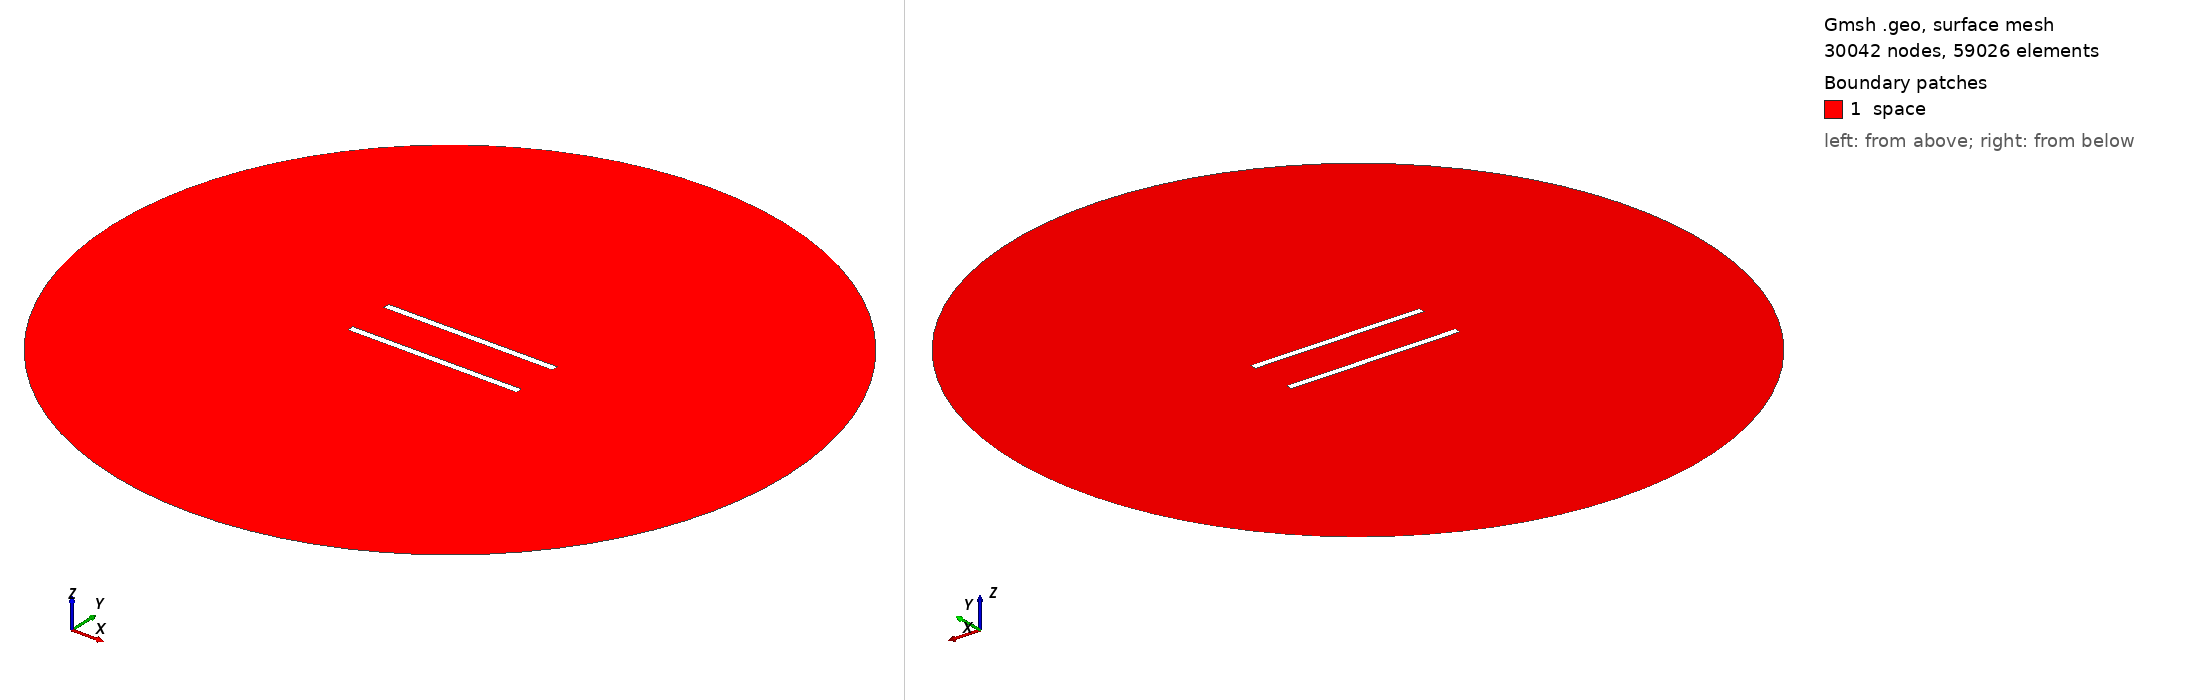

Gmsh geometry script, surface-meshed: 30042 nodes, 59026 surface elements. Boundary patches (legend numbers): 1 space. Left view from above one corner, right view from below the opposite corner. Legend entries are the model's physical surfaces. The drawing asked Gmsh for element sizes between 1% and 20% of the model's largest extent; the script's own settings can give other sizes.

=== 284.geo (drawn) ===
//---------------------------------------
// Geometry kernel
//---------------------------------------

SetFactory("OpenCASCADE");



//---------------------------------------
// Parameters of the geometry
//---------------------------------------

// Overetch of the upper plate
overetch = 0.0;

// Distance between the plates
distance = 27.5;

// Discretization over the x axis (for the deformation)
nx = 50; 

// Length of the plate
L = 100 - overetch; 

// Number of modes
n = 4; 

// 1st mode coefficient
coeff(1) = 0.0;
beta(1) = 0.596864 * 3.1415926535 / L;

// 2nd mode coefficient
coeff(2) = 0.0;
beta(2) = 1.49418 * 3.1415926535 / L;

// 3rd mode coefficient
coeff(3) = 0.0;
beta(3) = 2.50025 * 3.1415926535 / L;

// 4th mode coefficient
coeff(4) = 0.0;
beta(4) = 3.49999 * 3.1415926535 / L;



//---------------------------------------
// Upper plate (deformed rectangle)
//---------------------------------------

// Coordiantes of the upper plate
xmin = -50;
xmax = 50 - overetch;

// Height of the upper plate
yheight = 4 - 2 * overetch;

// Indexes of the points
UpperID[] = {};
LowerID[] = {};
LeftID[] = {};
RightID[] = {};

// Point index
p = 1;

// Horizontal edges
For i In {1:nx}
    x = xmin + (i-1)*(xmax - xmin)/(nx-1);

    y_bottom = distance / 2 + overetch;
    For j In {1:n}
        C = (Cosh(beta(j)*L) + Cos(beta(j)*L)) / (Sinh(beta(j)*L) + Sin(beta(j)*L));
        y_bottom  = y_bottom + coeff(j) * (Cosh(beta(j)*(x+50)) - Cos(beta(j)*(x+50)) - C * (Sinh(beta(j)*(x+50)) - Sin(beta(j)*(x+50))));
    EndFor

    y_top = y_bottom + yheight;

    Point(p) = {x, y_top, 0, 1.0};
    UpperID[i] = p;
    p = p + 1;

    Point(p) = {x, y_bottom, 0, 1.0};
    LowerID[i] = p;
    p = p + 1;
EndFor

// Create point lists
UpperPts[] = {}; LowerPts[] = {};
For i In {1:nx}
  UpperPts[] += {UpperID[i]};
  LowerPts[] += {LowerID[i]};
EndFor

// Build splines
Spline(1) = {UpperPts[]};
Spline(2) = {LowerPts[]};
Line(3) = {LowerPts[nx-1], UpperPts[nx-1]};
Line(4) = {LowerPts[0], UpperPts[0]};

// Build the plane surface
Curve Loop(1) = {2, 3, -1, -4};
Plane Surface(1) = {1};



//---------------------------------------
// Lower plate (rectangle)
//---------------------------------------

// Vertices
Point(1001) = {-50, -distance/2, 0, 1.0};
Point(1002) = { 50, -distance/2, 0, 1.0};
Point(1003) = { 50,  -distance/2 + 4, 0, 1.0};
Point(1004) = {-50,  -distance/2 + 4, 0, 1.0};

// Edges
Line(5) = {1001, 1002};
Line(6) = {1002, 1003};
Line(7) = {1003, 1004};
Line(8) = {1004, 1001};

// Plane surface
Line Loop(2) = {5, 6, 7, 8};
Plane Surface(2) = {2}; 



//---------------------------------------
// Outer (fictious) boundary
//---------------------------------------

// Points
Point(1005) = {0, 0, 0};       // Center
Point(1006) = {200, 0, 0};     // Start point
Point(1007) = {0, 200, 0};     // 90 degrees
Point(1008) = {-200, 0, 0};    // 180 degrees
Point(1009) = {0, -200, 0};    // 270 degrees

// Circle arcs (each needs start, center, end)
Circle(9) = {1006, 1005, 1007};
Circle(10) = {1007, 1005, 1008};
Circle(11) = {1008, 1005, 1009};
Circle(12) = {1009, 1005, 1006};

// Plane surface for the entire domain
Curve Loop(3) = {9, 10, 11, 12};
Surface(3) = {3};

// Subtract the plates from the whole domain to obtain the actual domain where we want to solve the equations
BooleanDifference{ Surface{3}; Delete; }{ Surface{1}; Surface{2}; Delete; }




//---------------------------------------
// Transfinite Lines/Curves
//---------------------------------------

// Set the number of points on the boundaries
r = 6;
d = 0.15;

// Plates
Transfinite Curve {1} = 50*r/4 Using Progression 1;
Transfinite Line {2} = 50*r Using Progression 1;
Transfinite Curve {3, 4} = 2*r Using Progression 1+d;
Transfinite Line {5} = 50*r/4 Using Progression 1;
Transfinite Line {7} = 50*r Using Progression 1;
Transfinite Line {6} = 2*r Using Progression 1-d;
Transfinite Line {8} = 2*r Using Progression 1+d;

// Outer boundary
Transfinite Line {9, 10, 11, 12} = 20 Using Progression 1;



//---------------------------------------
// Physical groups
//---------------------------------------                

// Physical curves (boundaries)
Physical Line("force_segment", 10) = {2};
Physical Line("upper_plate", 11) = {1, 3, 4};
Physical Line("lower_plate", 12) = {5, 6, 7, 8};
Physical Line("boundary", 20) = {9, 10, 11, 12};

// Physical Surfaces
Physical Surface("space", 30) = {3};



//---------------------------------------
// 6. Generate the Mesh
//---------------------------------------

// 2D mesh generation
Mesh 2;
